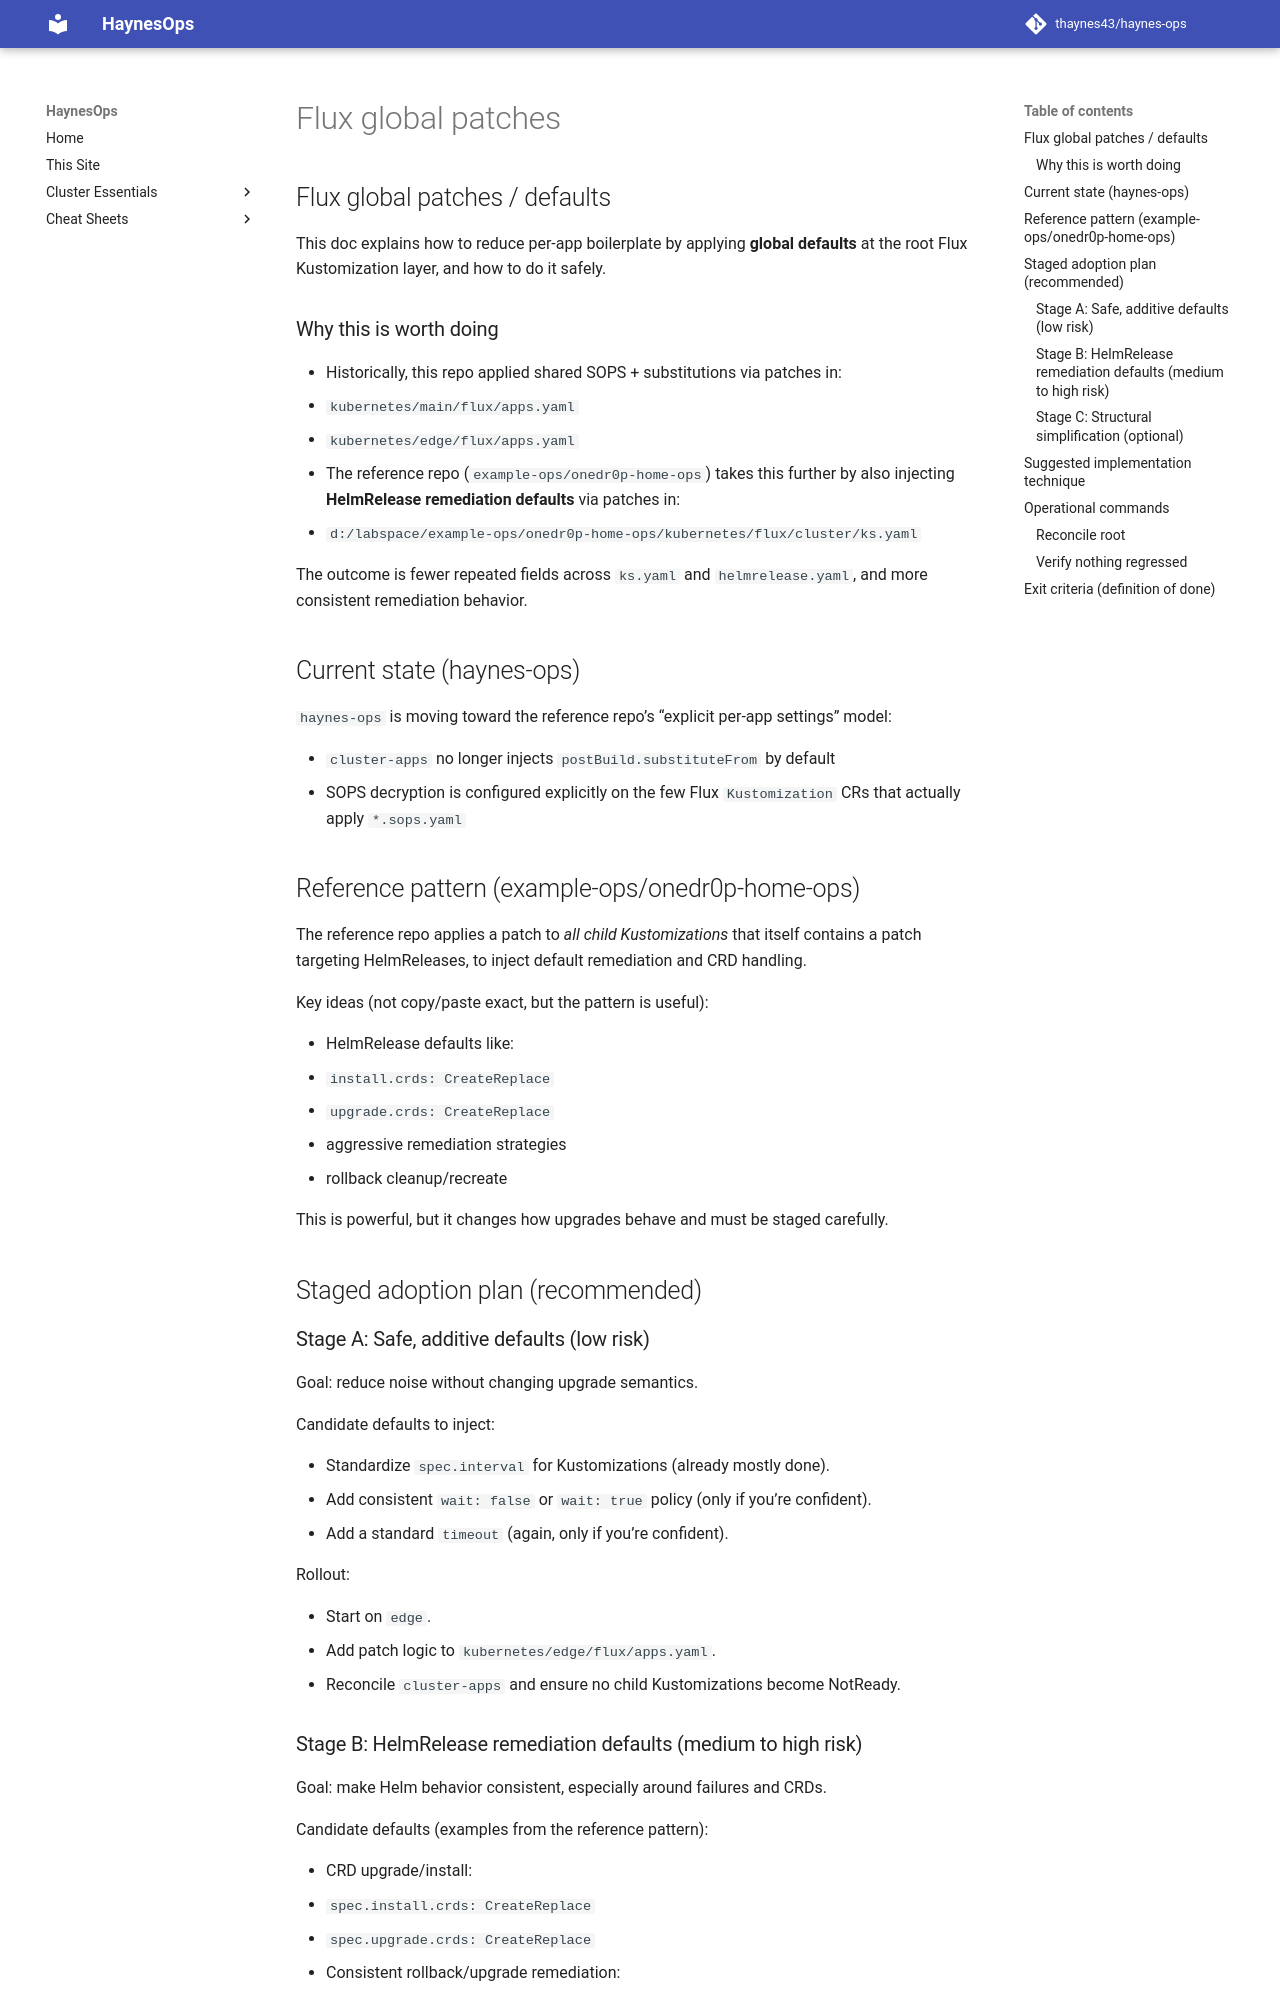

repository: thaynes43/haynes-ops · page: standardization/flux-global-patches/index.html · generator: mkdocs

## Flux global patches / defaults

This doc explains how to reduce per-app boilerplate by applying **global defaults** at the root Flux Kustomization layer, and how to do it safely.

### Why this is worth doing

- Historically, this repo applied shared SOPS + substitutions via patches in:
  - `kubernetes/main/flux/apps.yaml`
  - `kubernetes/edge/flux/apps.yaml`
- The reference repo (`example-ops/onedr0p-home-ops`) takes this further by also injecting **HelmRelease remediation defaults** via patches in:
  - `d:/labspace/example-ops/onedr0p-home-ops/kubernetes/flux/cluster/ks.yaml`

The outcome is fewer repeated fields across `ks.yaml` and `helmrelease.yaml`, and more consistent remediation behavior.

## Current state (haynes-ops)

`haynes-ops` is moving toward the reference repo’s “explicit per-app settings” model:

- `cluster-apps` no longer injects `postBuild.substituteFrom` by default
- SOPS decryption is configured explicitly on the few Flux `Kustomization` CRs that actually apply `*.sops.yaml`

## Reference pattern (example-ops/onedr0p-home-ops)

The reference repo applies a patch to *all child Kustomizations* that itself contains a patch targeting HelmReleases, to inject default remediation and CRD handling.

Key ideas (not copy/paste exact, but the pattern is useful):

- HelmRelease defaults like:
  - `install.crds: CreateReplace`
  - `upgrade.crds: CreateReplace`
  - aggressive remediation strategies
  - rollback cleanup/recreate

This is powerful, but it changes how upgrades behave and must be staged carefully.

## Staged adoption plan (recommended)

### Stage A: Safe, additive defaults (low risk)

Goal: reduce noise without changing upgrade semantics.

Candidate defaults to inject:

- Standardize `spec.interval` for Kustomizations (already mostly done).
- Add consistent `wait: false` or `wait: true` policy (only if you’re confident).
- Add a standard `timeout` (again, only if you’re confident).

Rollout:

- Start on `edge`.
- Add patch logic to `kubernetes/edge/flux/apps.yaml`.
- Reconcile `cluster-apps` and ensure no child Kustomizations become NotReady.
